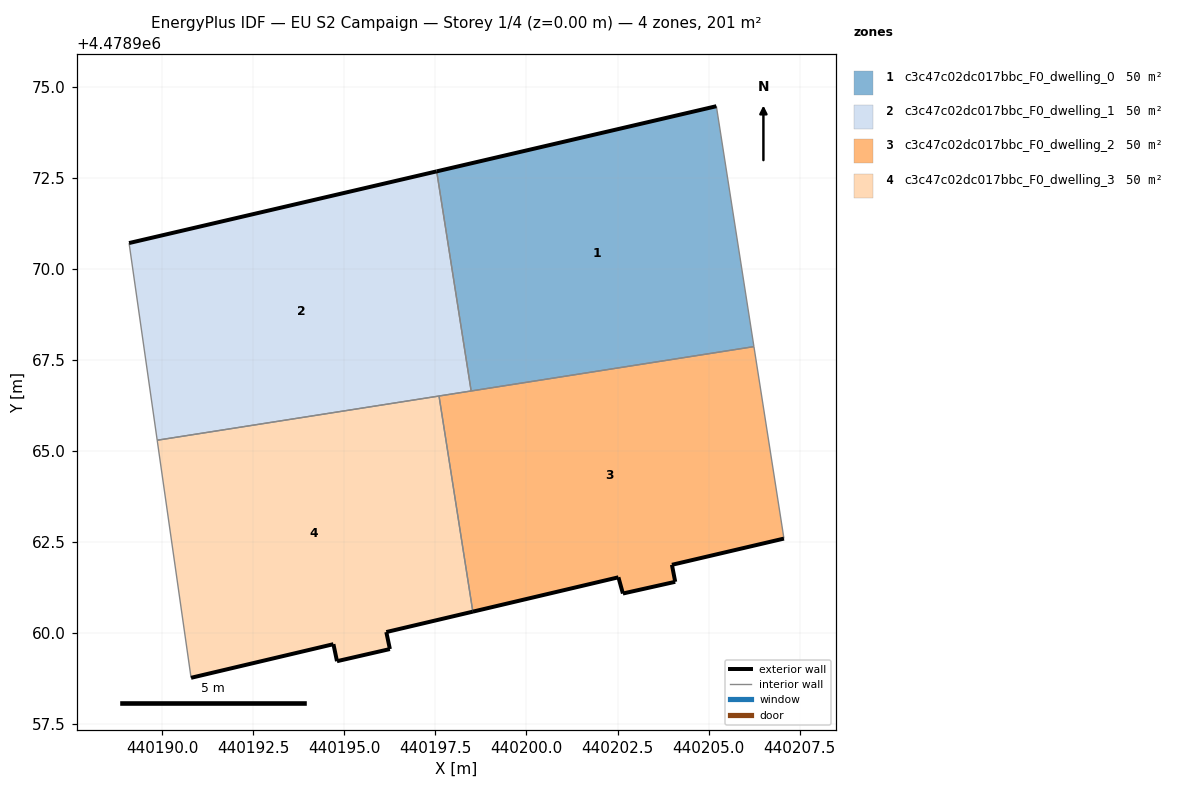
=== STOREY PLAN SPEC (per zone: floor XY polygon, exterior-wall plan segments, windows/doors) ===
zone 1: c3c47c02dc017bbc_F0_dwelling_0  (50.2 m²)
  floor: (440206.24, 4478967.86) (440205.21, 4478974.46) (440197.54, 4478972.67) (440198.48, 4478966.64)
  exterior wall: (440197.54, 4478972.67) – (440205.21, 4478974.46)  [7.9 m]
  interior walls: 3
zone 2: c3c47c02dc017bbc_F0_dwelling_1  (50.2 m²)
  floor: (440198.48, 4478966.64) (440197.54, 4478972.67) (440189.09, 4478970.71) (440189.86, 4478965.29)
  exterior wall: (440189.09, 4478970.71) – (440197.54, 4478972.67)  [8.7 m]
  interior walls: 4
zone 3: c3c47c02dc017bbc_F0_dwelling_2  (50.2 m²)
  floor: (440207.07, 4478962.59) (440206.24, 4478967.86) (440197.60, 4478966.51) (440198.53, 4478960.59) (440202.53, 4478961.53) (440202.65, 4478961.08) (440204.08, 4478961.41) (440203.99, 4478961.87)
  exterior wall: (440202.53, 4478961.53) – (440198.53, 4478960.59)  [4.1 m]
  exterior wall: (440207.07, 4478962.59) – (440203.99, 4478961.87)  [3.2 m]
  exterior wall: (440203.99, 4478961.87) – (440204.08, 4478961.41)  [0.5 m]
  exterior wall: (440204.08, 4478961.41) – (440202.65, 4478961.08)  [1.5 m]
  exterior wall: (440202.65, 4478961.08) – (440202.53, 4478961.53)  [0.5 m]
  interior walls: 4
zone 4: c3c47c02dc017bbc_F0_dwelling_3  (50.2 m²)
  floor: (440198.53, 4478960.59) (440197.60, 4478966.51) (440189.86, 4478965.29) (440190.79, 4478958.77) (440194.70, 4478959.69) (440194.80, 4478959.23) (440196.25, 4478959.56) (440196.15, 4478960.03)
  exterior wall: (440196.25, 4478959.56) – (440194.80, 4478959.23)  [1.5 m]
  exterior wall: (440194.80, 4478959.23) – (440194.70, 4478959.69)  [0.5 m]
  exterior wall: (440194.70, 4478959.69) – (440190.79, 4478958.77)  [4.0 m]
  exterior wall: (440198.53, 4478960.59) – (440196.15, 4478960.03)  [2.4 m]
  exterior wall: (440196.15, 4478960.03) – (440196.25, 4478959.56)  [0.5 m]
  interior walls: 3

=== DERIVED (storey summary) ===
Building: EU S2 Campaign
Storey: 1 of 4  (floor level z = 0.00 m)
Storey gross floor area: 200.9 m²
Zones on this storey: 4
  - c3c47c02dc017bbc_F0_dwelling_0: floor 50.2 m²; exterior wall 7.9 m (23.7 m²); WWR 0.0%
  - c3c47c02dc017bbc_F0_dwelling_1: floor 50.2 m²; exterior wall 8.7 m (26.0 m²); WWR 0.0%
  - c3c47c02dc017bbc_F0_dwelling_2: floor 50.2 m²; exterior wall 9.7 m (29.0 m²); WWR 0.0%
  - c3c47c02dc017bbc_F0_dwelling_3: floor 50.2 m²; exterior wall 8.9 m (26.7 m²); WWR 0.0%
Zone adjacency (shared interzone walls):
  - c3c47c02dc017bbc_F0_dwelling_0 ↔ c3c47c02dc017bbc_F0_dwelling_1
  - c3c47c02dc017bbc_F0_dwelling_0 ↔ c3c47c02dc017bbc_F0_dwelling_2
  - c3c47c02dc017bbc_F0_dwelling_1 ↔ c3c47c02dc017bbc_F0_dwelling_2
  - c3c47c02dc017bbc_F0_dwelling_1 ↔ c3c47c02dc017bbc_F0_dwelling_3
  - c3c47c02dc017bbc_F0_dwelling_2 ↔ c3c47c02dc017bbc_F0_dwelling_3